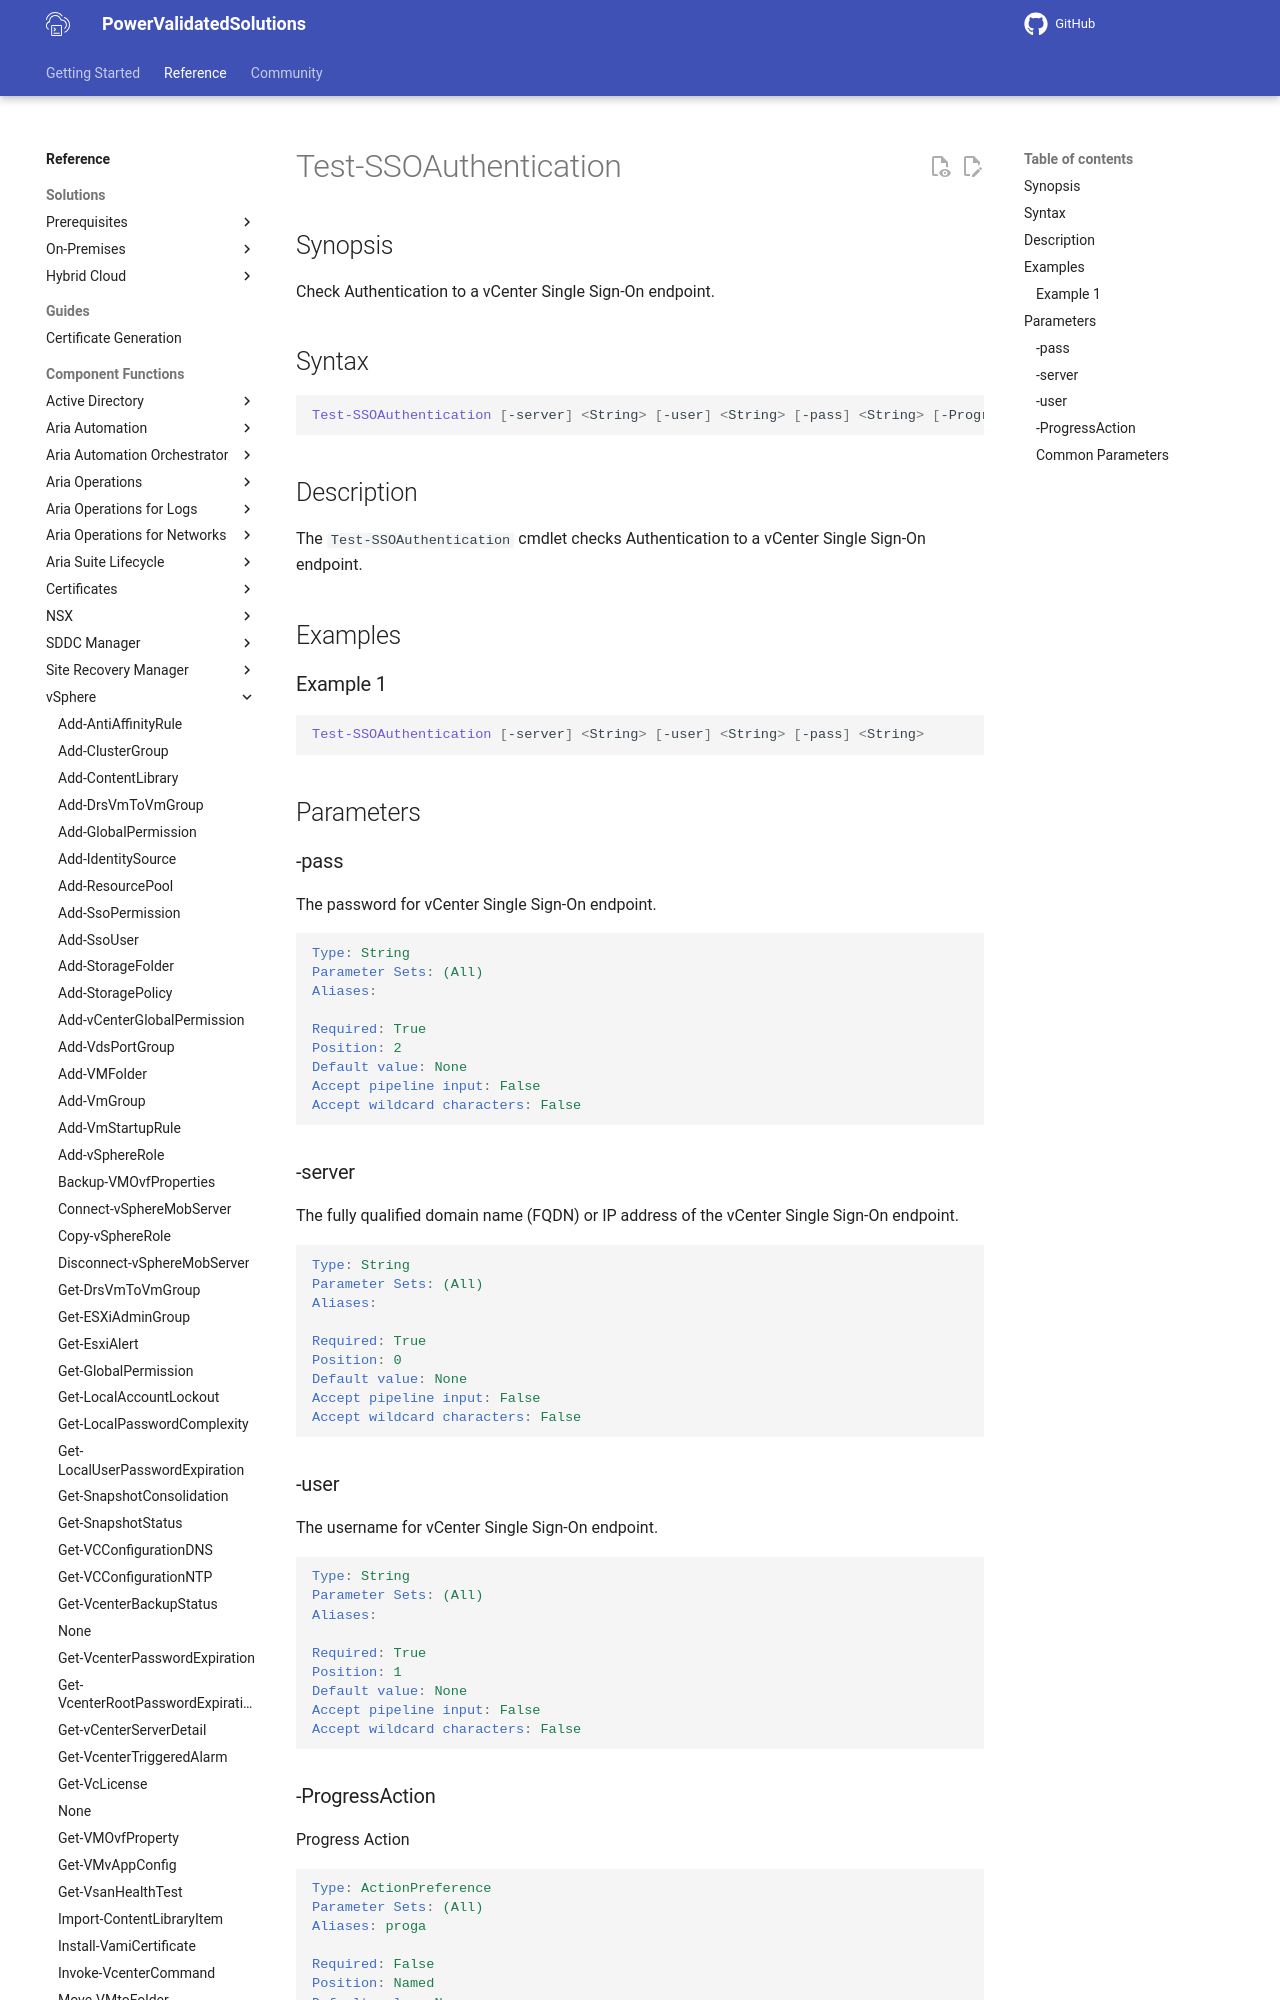

repository: vmware/power-validated-solutions-for-cloud-foundation · page: documentation/functions/vsphere/Test-SSOAuthentication/index.html · generator: mkdocs

# Test-SSOAuthentication

## Synopsis

Check Authentication to a vCenter Single Sign-On endpoint.

## Syntax

```powershell
Test-SSOAuthentication [-server] <String> [-user] <String> [-pass] <String> [-ProgressAction <ActionPreference>] [<CommonParameters>]
```

## Description

The `Test-SSOAuthentication` cmdlet checks Authentication to a vCenter Single Sign-On endpoint.

## Examples

### Example 1

```powershell
Test-SSOAuthentication [-server] <String> [-user] <String> [-pass] <String>
```

## Parameters

### -pass

The password for vCenter Single Sign-On endpoint.

```yaml
Type: String
Parameter Sets: (All)
Aliases:

Required: True
Position: 2
Default value: None
Accept pipeline input: False
Accept wildcard characters: False
```
